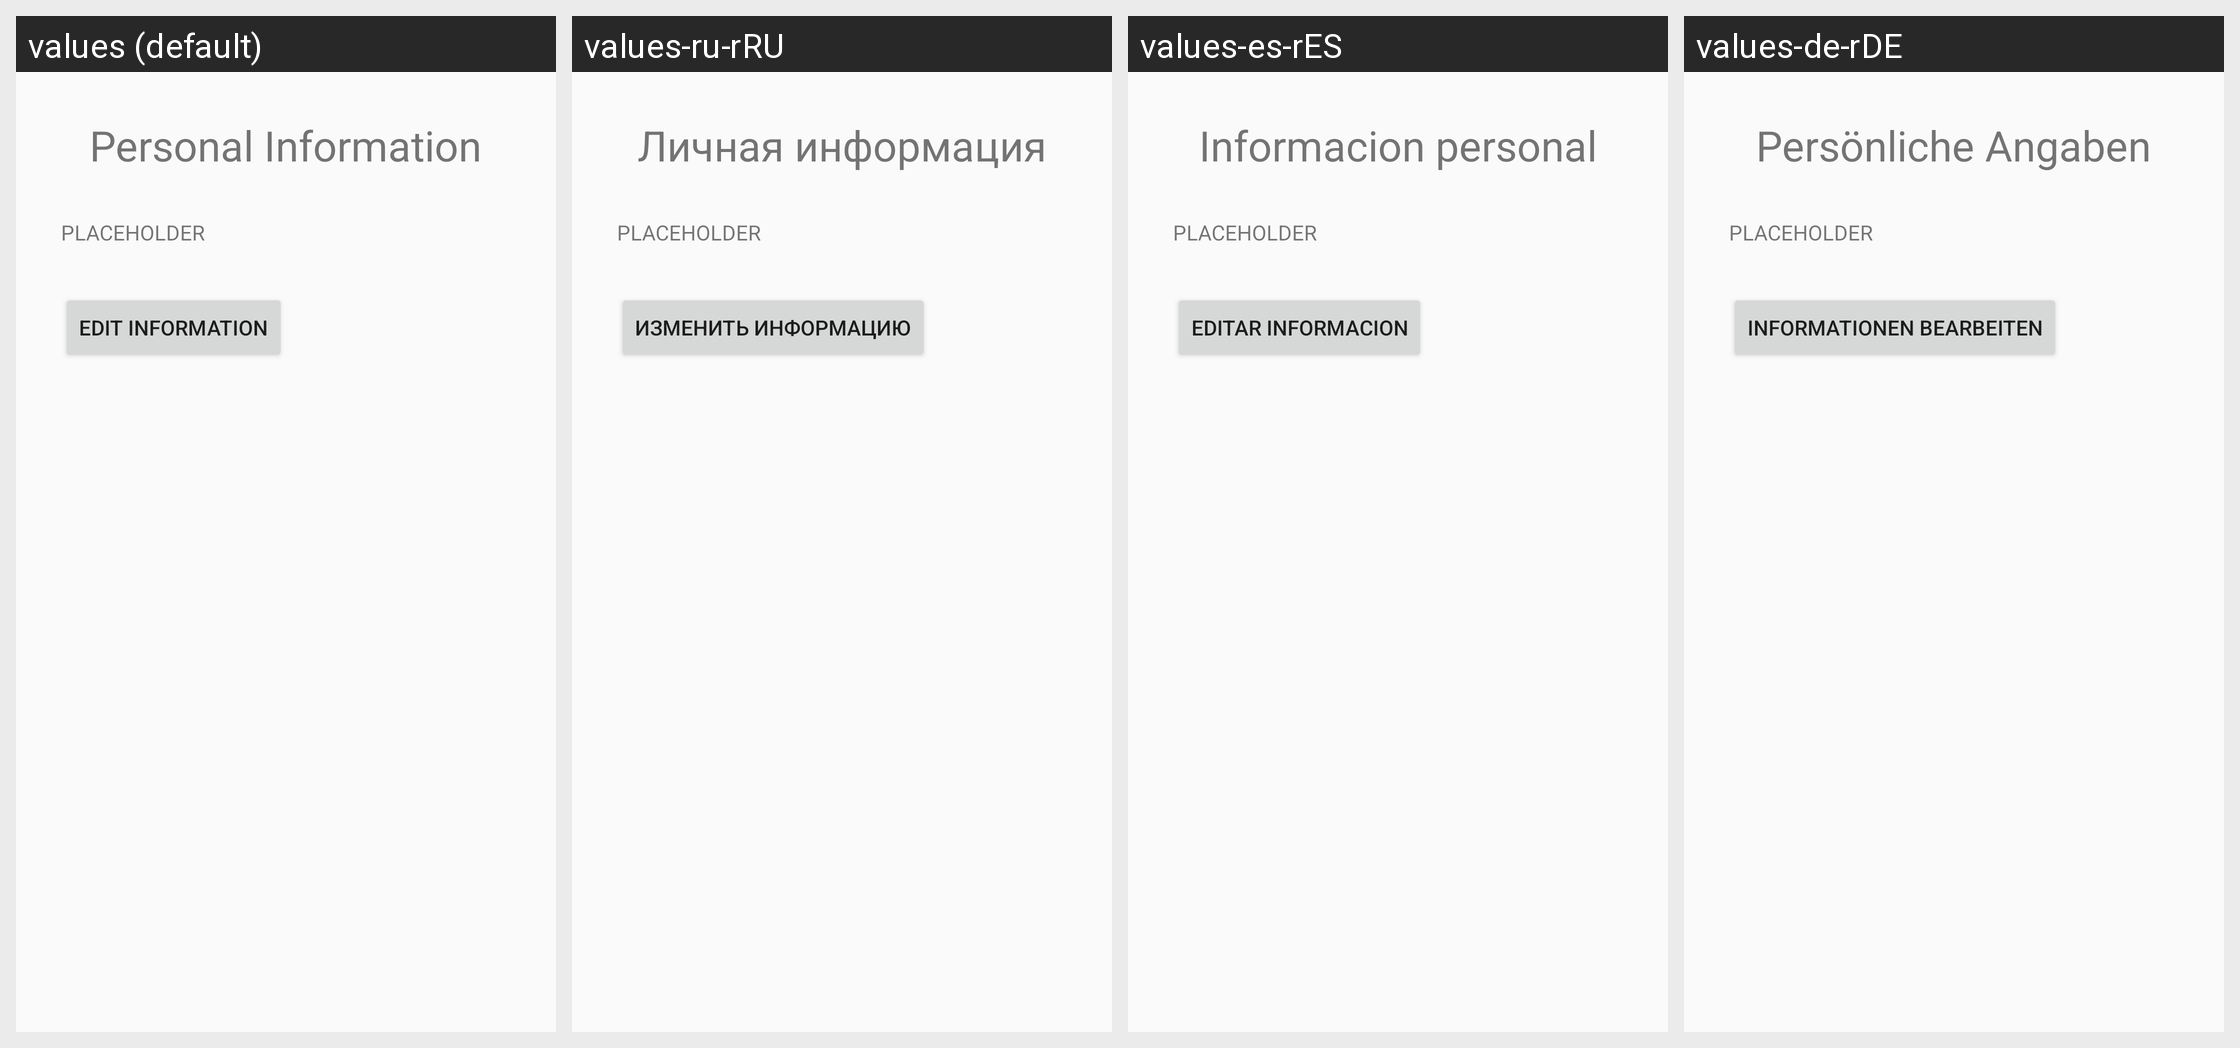

The same Android screen rendered under several of its app's locales, left to right. List the strings drawn on it with the default value and each locale's translation.
Android screen res/layout/content_personal_information.xml rendered under 4 locales, left to right: values (default), values-ru-rRU, values-es-rES, values-de-rDE. Device: Nexus 5 (rendered at 1080×1920; each locale shown at half size, 540×960, under a caption strip naming it); theme AppTheme.
Other locales in the repository, not shown: values-en-rAU, values-en-rGB, values-fr-rFR, values-it-rIT, values-ja-rJP, values-nl-rNL, values-pt-rPT, values-zh-rCN, values-zh-rTW.
Strings drawn on this screen, with the default value and each locale's value (text and hints the layout hard-codes, and strings that could not be matched under every locale, appear in the picture but are not listed):

personal_information
  values: Personal Information
  values-ru-rRU: Личная информация
  values-es-rES: Informacion personal
  values-de-rDE: Persönliche Angaben

placeholder
  values: PLACEHOLDER
  values-ru-rRU: PLACEHOLDER
  values-es-rES: PLACEHOLDER
  values-de-rDE: PLACEHOLDER

edit_information
  values: Edit Information
  values-ru-rRU: Изменить информацию
  values-es-rES: Editar informacion
  values-de-rDE: Informationen bearbeiten
